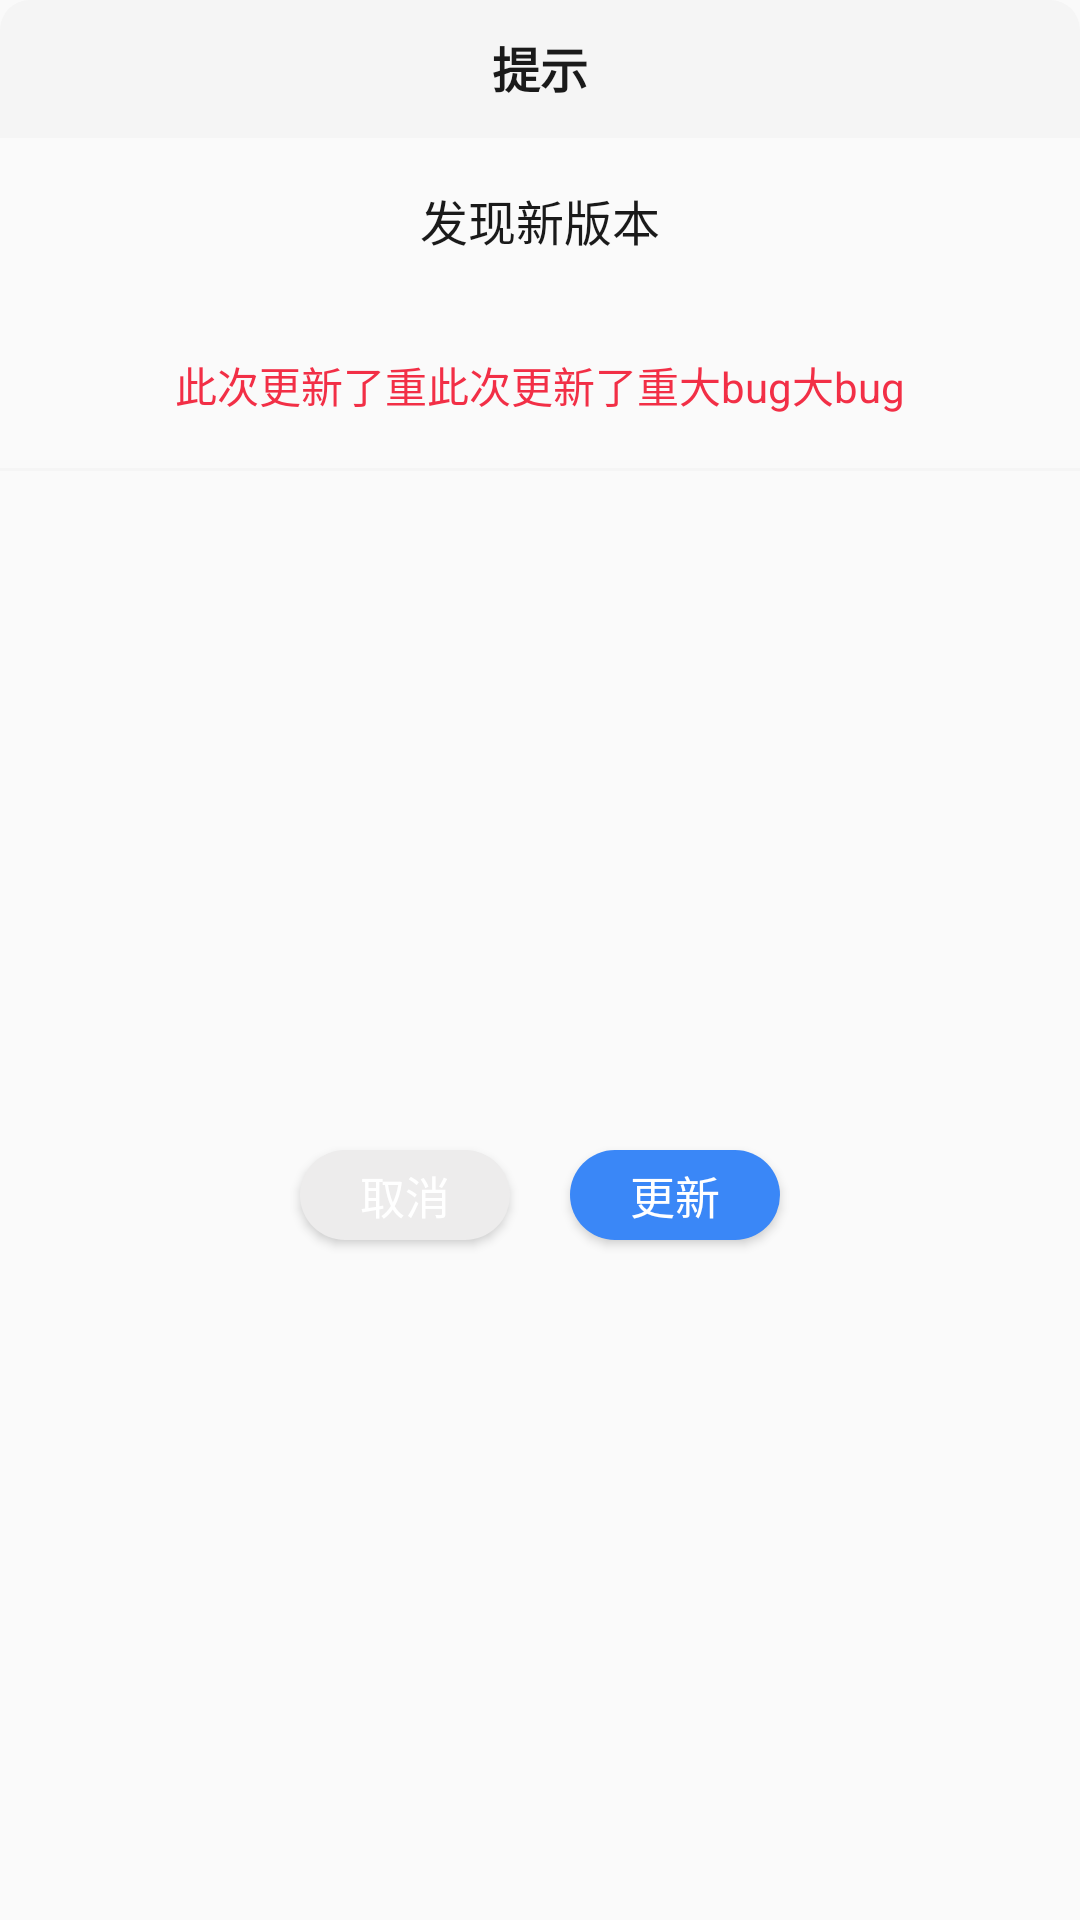

Write the Android layout XML for this screen, with the resource values it uses.
<!-- AndroidManifest.xml: application theme AppTheme -->
<!-- res/layout/version_update_dialog_layout.xml -->
<?xml version="1.0" encoding="utf-8"?>
<LinearLayout xmlns:android="http://schemas.android.com/apk/res/android"
    android:layout_width="270dp"
    android:layout_height="220dp"
    android:background="@drawable/ll_10radiues_white_solid"
    android:orientation="vertical">

    <TextView
        android:layout_width="match_parent"
        android:layout_height="@dimen/_45dp"
        android:background="@drawable/tv_xml_top_10radiues"
        android:gravity="center"
        android:text="提示"
        android:textColor="@color/tx_color_1A1A1A"
        android:textSize="@dimen/_16dp"
        android:textStyle="bold" />

    <include
        layout="@layout/include_brown_bg_tv_layout"
        android:layout_width="match_parent"
        android:layout_height="@dimen/_1dp" />

    <TextView
        android:id="@+id/textView"
        android:layout_width="match_parent"
        android:layout_height="@dimen/_55dp"
        android:gravity="center"
        android:text="发现新版本"
        android:textColor="@color/tx_color_1A1A1A"
        android:textSize="@dimen/_16dp" />

    <LinearLayout
        android:layout_width="match_parent"
        android:layout_height="@dimen/_55dp"
        android:gravity="center">

        <TextView
            android:id="@+id/tv_update_content"
            android:layout_width="wrap_content"
            android:layout_height="wrap_content"
            android:layout_marginLeft="@dimen/_15dp"
            android:layout_marginRight="@dimen/_15dp"
            android:ellipsize="end"
            android:maxLines="2"
            android:text="此次更新了重此次更新了重大bug大bug"
            android:textColor="@color/light_red_color" />

    </LinearLayout>

    <include
        layout="@layout/include_brown_bg_tv_layout"
        android:layout_width="match_parent"
        android:layout_height="@dimen/_1dp" />

    <LinearLayout
        android:layout_width="match_parent"
        android:layout_height="match_parent"
        android:gravity="center"
        android:orientation="horizontal">

        <Button
            android:id="@+id/bt_cancel"
            android:layout_width="@dimen/_70dp"
            android:layout_height="@dimen/_30dp"
            android:background="@drawable/bt_xml_15radiu_brownsolid"
            android:padding="@dimen/_0dp"
            android:text="取消"
            android:textColor="@color/white"
            android:textSize="@dimen/_15dp" />

        <Button
            android:id="@+id/bt_true"
            android:layout_width="@dimen/_70dp"
            android:layout_height="@dimen/_30dp"
            android:layout_marginLeft="@dimen/_20dp"
            android:background="@drawable/bt_xml_15radiu_orangesolid"
            android:padding="@dimen/_0dp"
            android:text="更新"
            android:textColor="@color/white"
            android:textSize="@dimen/_15dp" />


    </LinearLayout>


</LinearLayout>
<!-- res/layout/include_brown_bg_tv_layout.xml (included above) -->
<?xml version="1.0" encoding="utf-8"?>
<TextView xmlns:android="http://schemas.android.com/apk/res/android"
    android:layout_width="match_parent"
    android:id="@+id/tv_line"
    android:background="@color/brown"
    android:layout_height="match_parent"/>
<!-- resources referenced by this layout -->
<resources>
  <color name="brown">#F5F5F5</color>
  <color name="light_red_color">#f22f46</color>
  <color name="tx_color_1A1A1A">#1A1A1A</color>
  <color name="white">#FFFFFF</color>
  <dimen name="_0dp">0dp</dimen>
  <dimen name="_15dp">15dp</dimen>
  <dimen name="_16dp">16dp</dimen>
  <dimen name="_1dp">1dp</dimen>
  <dimen name="_20dp">20dp</dimen>
  <dimen name="_30dp">30dp</dimen>
  <dimen name="_45dp">45dp</dimen>
  <dimen name="_55dp">55dp</dimen>
  <dimen name="_70dp">70dp</dimen>
  <!-- drawable bt_xml_15radiu_brownsolid (drawable-mdpi) -->
  <?xml version="1.0" encoding="utf-8"?>
  <shape xmlns:android="http://schemas.android.com/apk/res/android"
      android:shape="rectangle">
      <solid android:color="@color/brown_bg" />
      <corners android:radius="15dp" />
  </shape>
  <!-- drawable bt_xml_15radiu_orangesolid (drawable) -->
  <?xml version="1.0" encoding="utf-8"?>
  <shape xmlns:android="http://schemas.android.com/apk/res/android"
      android:shape="rectangle">
      <solid android:color="@color/indicator_color" />
      <corners android:radius="@dimen/_15dp" />
  </shape>
  <!-- drawable tv_xml_top_10radiues (drawable) -->
  <?xml version="1.0" encoding="utf-8"?>
  <shape xmlns:android="http://schemas.android.com/apk/res/android"
      android:shape="rectangle">
      <solid android:color="@color/brown" />
      <corners
          android:topLeftRadius="@dimen/_10dp"
          android:topRightRadius="@dimen/_10dp" />
  </shape>
  <style name="AppTheme" parent="Theme.AppCompat.Light.NoActionBar">
          
          <item name="colorPrimary">@color/theme_color</item>
          <item name="colorPrimaryDark">@color/theme_color</item>
          <item name="colorAccent">@color/theme_color</item>
      </style>
  <color name="brown_bg">#edecec</color>
  <color name="indicator_color">#3A87F7</color>
  <dimen name="_10dp">10dp</dimen>
  <color name="theme_color">#3A87F7</color>
</resources>
